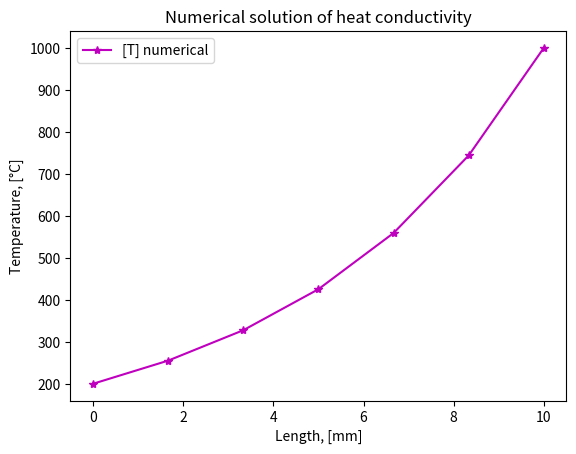
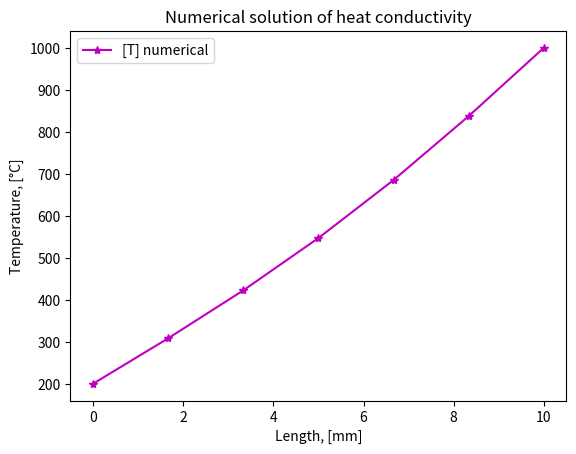
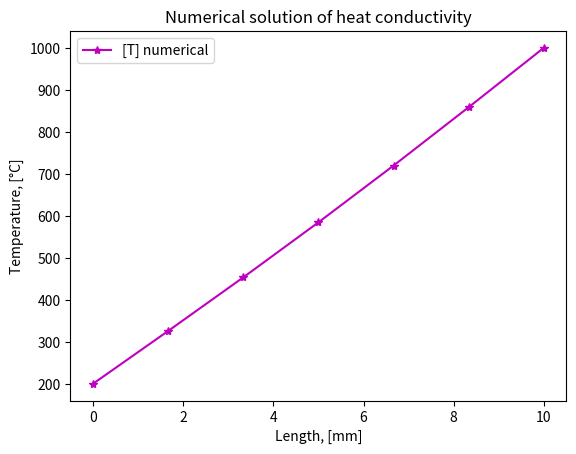
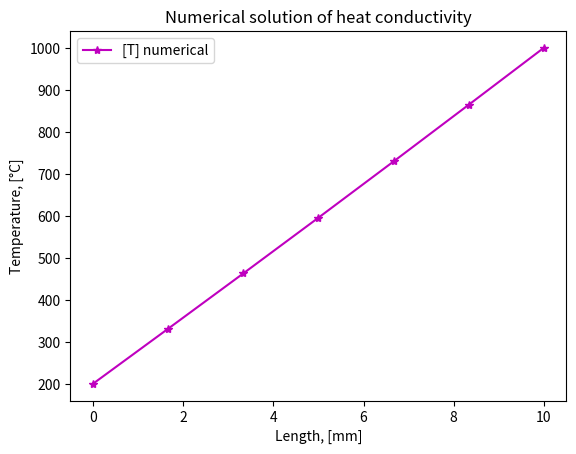
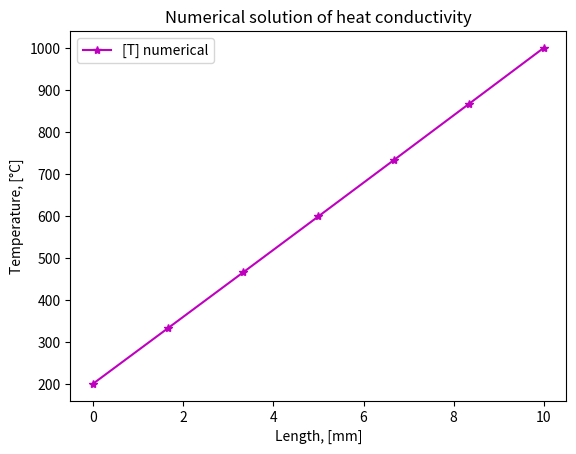

These charts were generated, in order, by the following Python code:
import time

import matplotlib.pyplot as mp
import numpy as np

""" 
---------------------
|     ГУ 1 рода     |
---------------------
"""


########################################################################################################################

# функции

def tdma_algorithm(
        a_p: np.ndarray,
        a_w: np.ndarray,
        a_e: np.ndarray,
        b: np.ndarray,
        temp_size: int,
        temp_arr: np.ndarray) -> np.ndarray:
    """
    Это функция для реализации
    алгоритма TDMA

    Parameters
    ----------
    a_p
    a_w
    a_e
    b
    temp_size
    temp_arr

    Returns
    -------

    """
    P = np.zeros(temp_size)
    Q = np.zeros(temp_size)
    P[0] = a_w[0] / a_p[0]
    Q[0] = b[0] / a_p[0]
    for i in range(1, temp_size):
        P[i] = a_w[i] / (a_p[i] - (a_e[i] * P[i - 1]))
        Q[i] = (b[i] + (a_e[i] * Q[i - 1])) / (a_p[i] - (a_e[i] * P[i - 1]))

    temp_arr[temp_size - 1] = Q[temp_size - 1]
    for i in range(temp_size - 1, 0, -1):
        temp_arr[i - 1] = P[i - 1] * temp_arr[i] + Q[i - 1]

    # temp_arr[0] = T_left
    # temp_arr[temp_size-1] = T_right

    return temp_arr


# -----------------------------------------------------------------------------------------------------------------------

def discrete_analogue(
        k_arr: np.ndarray,
        a_p: np.ndarray,
        a_w: np.ndarray,
        a_e: np.ndarray,
        b: np.ndarray,
        dx: float,
        S_p: float,
        a_o: float,
        S_c: float,
        temp_arr: np.ndarray,
        temp_size: int,
        T_left: float,
        T_right: float) -> None:
    """
    Это функция для коэф дискр аналога,
    она не используется, т.к. раскрыта
    в цикле в теле основной программы

    Parameters
    ----------
    k_arr
    a_p
    a_w
    a_e
    b
    dx
    S_p
    a_o
    S_c
    temp_arr
    temp_size
    T_left
    T_right

    Returns
    -------

    """
    a_p[0], a_w[0], a_e[0], b[0] = 1, 0, -1, 2 * T_left  # коэф для фиктивного к.о.
    a_p[temp_size - 1], a_w[temp_size - 1], a_e[temp_size - 1], b[temp_size - 1] = 1, -1, 0, 2 * T_right
    # a_p[0], a_w[0], a_e[0], b[0] = 1, 0, 0, T_left  # self.T_old_solution_numerical[0]  # коэф для фиктивного к.о.
    # a_p[temp_size - 1], a_w[temp_size - 1], a_e[temp_size - 1], b[temp_size - 1] = 1, 0, 0, T_right  # self.T_old_solution_numerical[N - 1]
    # a_p[0], a_w[0], a_e[0], b[0] = 1, 0, 0, 2*T_left/3  # self.T_old_solution_numerical[0]  # коэф для фиктивного к.о.
    # a_p[temp_size - 1], a_w[temp_size - 1], a_e[temp_size - 1], b[temp_size - 1] = 1, 0, 0, 2*T_right/3  # self.T_old_solution_numerical[N - 1]

    for i in range(1, temp_size - 1):
        a_w[i] = k_arr[i - 1] / dx
        a_e[i] = k_arr[i + 1] / dx
        a_p[i] = a_w[i] + a_e[i] + a_o - (S_p * dx)
        b[i] = S_c * dx + a_o * temp_arr[i]


########################################################################################################################
# тело программы
########################################################################################################################


# данные, касающиеся самого тела
N: int = 7  # количество к.о.
length: float = 10.0  # длина всего предмета, m
k: float = 1000.0  # коэффициент температуровпроводности, m^2 / sec
T_left: float = 100.0  # температура слева, K
T_right: float = 500.0  # температура справа, K
delta: float = 0.1  # m
dx: float = length / (N - 1)  # m
L: np.ndarray = np.arange(start=0, stop=length + delta, step=dx)
# c: float = main_data.c

# данные, касающиеся времени
all_time: float = 100.0  # все рассматриваемое время, sec
time_steps: int = 5  # количесвто врем промежутков
dt: float = all_time / (time_steps - 1)  # sec
a_o: float = (k * dx) / dt  # a_o = (rho * c * dx) / Dt

# линеаризация источника S = S_c + S_p * T[i]
S_c: float = 0.0
S_p: float = 0.0

T_init: float = T_left  # начальная температура, K
T_old_solution_numerical: np.array = np.array([], dtype=float)
T_current_solution_numerical: np.ndarray = T_init * np.ones(shape=N, dtype=float)

k_arr: np.ndarray = np.array([k] * (N + 1), float)  # массив для коэф теплопроводности

# массивы для коэф дискретного аналога
a_p: np.ndarray = np.zeros(shape=N, dtype=float)
a_w: np.ndarray = np.zeros(shape=N, dtype=float)
a_e: np.ndarray = np.zeros(shape=N, dtype=float)
b: np.ndarray = np.zeros(shape=N, dtype=float)

########################################################################################################################

# цикл с решением уравнений

time_iter: float = 0.0  # текущее время
while (time_iter <= all_time):
    a_p[0], a_w[0], a_e[0], b[0] = 1, 0, -1, (2 * T_left)  # учитываем, что поток и температура заданы на фиктивном к.о.
    a_p[N - 1], a_w[N - 1], a_e[N - 1], b[N - 1] = 1, -1, 0, (
            2 * T_right)  # учитываем, что поток и температура заданы на фиктивном к.о.
    for i in range(1, N - 1):
        a_w[i] = k / dx
        a_e[i] = k / dx
        a_p[i] = a_w[i] + a_e[i] + a_o - (S_p * dx)
        b[i] = S_c * dx + a_o * T_current_solution_numerical[i]
    T_current_solution_numerical = tdma_algorithm(a_p, a_w, a_e, b, N,
                                                  T_current_solution_numerical)  # получаем решение на данном временном шаге
    T_old_solution_numerical = np.concatenate(
        (T_old_solution_numerical, T_current_solution_numerical))  # записываем отдельно все эти решения
    print(time_iter, ' sec:  ', T_current_solution_numerical)
    time_iter += dt

T_old_solution_numerical = T_old_solution_numerical.reshape((time_steps, N))

# -----------------------------------------------------------------------------------------------------------------------

# отрисовка

time_iter: float = 0.0  # текущее время
i: int = 0  # номер итерации
while (time_iter <= all_time):
    fig, ax = mp.subplots()
    line, = ax.plot(L, T_old_solution_numerical[i], "-*m", label='[T] numerical')
    mp.legend()
    mp.xlabel('Length, [mm]')
    mp.ylabel('Temperature, [°C]')
    mp.title('Numerical solution of heat conductivity')
    mp.draw()
    mp.gcf().canvas.flush_events()
    time.sleep(0.02)
    mp.show()
    time_iter += dt
    i += 1

########################################################################################################################
